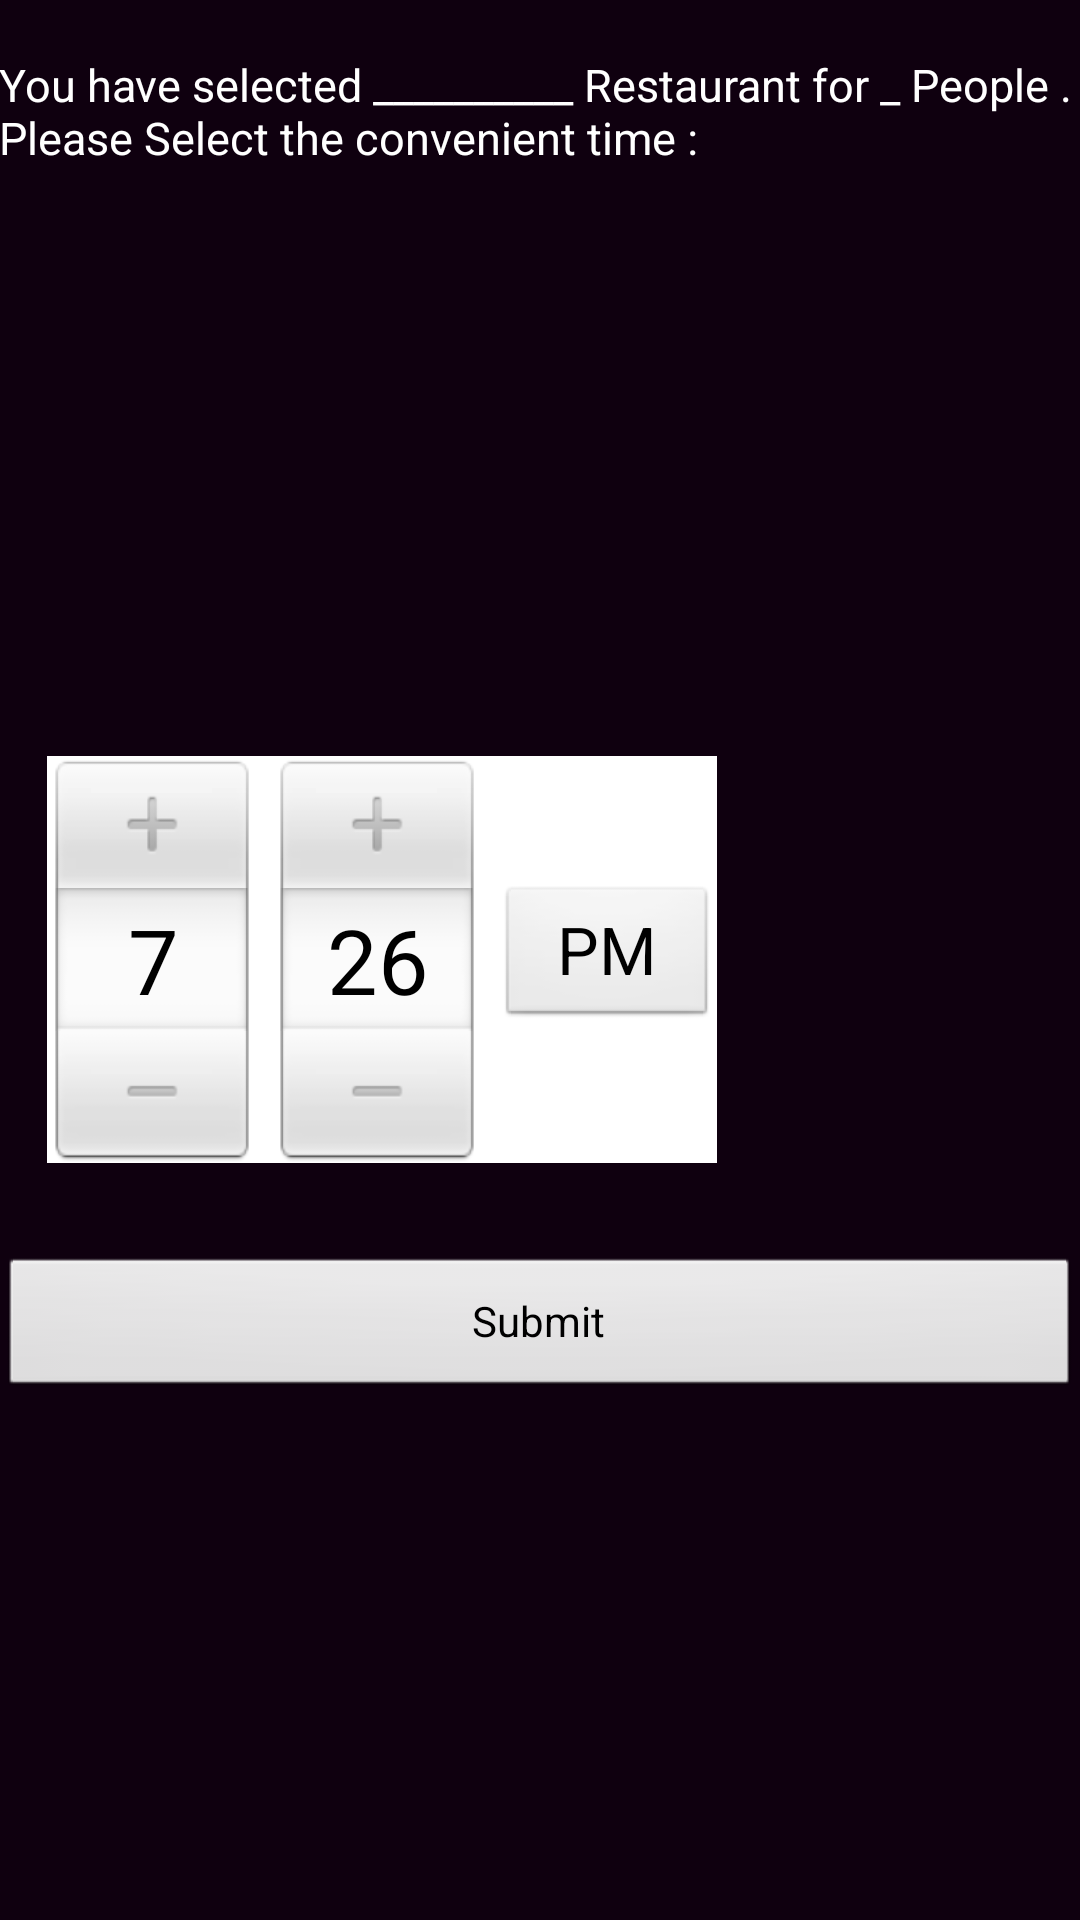

The Android layout XML behind this screen, and the referenced resources:
<!-- AndroidManifest.xml: application theme AppTheme -->
<!-- res/layout/activity_act3.xml -->
<RelativeLayout xmlns:android="http://schemas.android.com/apk/res/android"
    xmlns:tools="http://schemas.android.com/tools"
    android:layout_width="match_parent"
    android:layout_height="match_parent"
    android:background="#0f000f"
    android:paddingBottom="@dimen/activity_vertical_margin"
    android:paddingLeft="@dimen/activity_horizontal_margin"
    android:paddingRight="@dimen/activity_horizontal_margin"
    android:paddingTop="@dimen/activity_vertical_margin"
    tools:context=".Act3" >

    <TimePicker
        android:id="@+id/timePicker1"
        android:layout_width="wrap_content"
        android:layout_height="wrap_content"
        android:layout_alignLeft="@+id/textView1"
        android:layout_centerVertical="true"
        android:layout_marginLeft="16dp"
        android:background="#ffffff" />

    <Button
        android:id="@+id/button1"
        android:layout_width="fill_parent"
        android:layout_height="wrap_content"
        android:layout_alignLeft="@+id/textView1"
        android:layout_below="@+id/timePicker1"
        android:layout_marginTop="31dp"
        android:text="@string/button1" />

    <TextView
        android:id="@+id/textView1"
        android:layout_width="wrap_content"
        android:layout_height="wrap_content"
        android:layout_alignParentTop="true"
        android:layout_centerHorizontal="true"
        android:layout_marginTop="18dp"
        android:text="@string/reg_text"
        android:textColor="#ffffff"
        android:textSize="15dp" />

</RelativeLayout>
<!-- resources referenced by this layout -->
<resources>
  <string name="button1">Submit</string>
  <string name="reg_text">"You have selected __________ Restaurant for _ People . Please Select the convenient time :  "</string>
  <style name="AppTheme" parent="AppBaseTheme">
          
      </style>
  <style name="AppBaseTheme" parent="android:Theme.Light">
          
      </style>
</resources>
